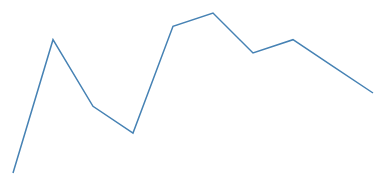
D3 v3 page, settled after 360 driven frames (6 s of simulated time); the page loaded 1 data file(s).


  var margin = {top: 20, right: 20, bottom: 20, left: 20},
    width = 400 - margin.left - margin.right,
    height = 200 - margin.top - margin.bottom;

  var x = d3.scale.linear()
    .range([0, width]);

  var y = d3.scale.linear()
    .range([height, 0]);

  var xAxis = d3.svg.axis()
    .scale(x)
    .orient("bottom");

  var yAxis = d3.svg.axis()
    .scale(y)
    .orient("left");

  var line = d3.svg.line()
    .x(function(d) {return x(d.wl) })
    .y(function(d) {return y(d.fl) });

  // Define "conventional margins" http://bl.ocks.org/mbostock/3019563
  var svg = d3.select("body").append("svg")
      .attr("width", width + margin.left + margin.right)
      .attr("height", height + margin.top + margin.bottom)
    .append("g")
      .attr("transform", "translate(" + margin.left + "," + margin.top + ")");

  // Parse the CSV file and add it to the plot
  d3.csv("img/spectrum.csv")
    .row(function(d) { return {fl: +d.fl, wl: +d.wl}; }) // Accessor function
    .get(function(error, rows) { // callback function
      // because the CSV is lazy-loaded, everything should happen within
      // this callback

      x.domain(d3.extent(rows, function(d) {return d.wl; }));
      y.domain(d3.extent(rows, function(d) {return d.fl; }));

      svg.append("path")
        .attr("class", "line")
        .attr("d", line(rows));
      // console.log(rows);

      });

  

### data: img/spectrum.csv
wl, fl
0.1, 10.
0.2, 11.
0.3, 10.5
0.4, 10.3
0.5, 11.1
0.6, 11.2
0.7, 10.9
0.8, 11.0
0.9, 10.8
1.0, 10.6